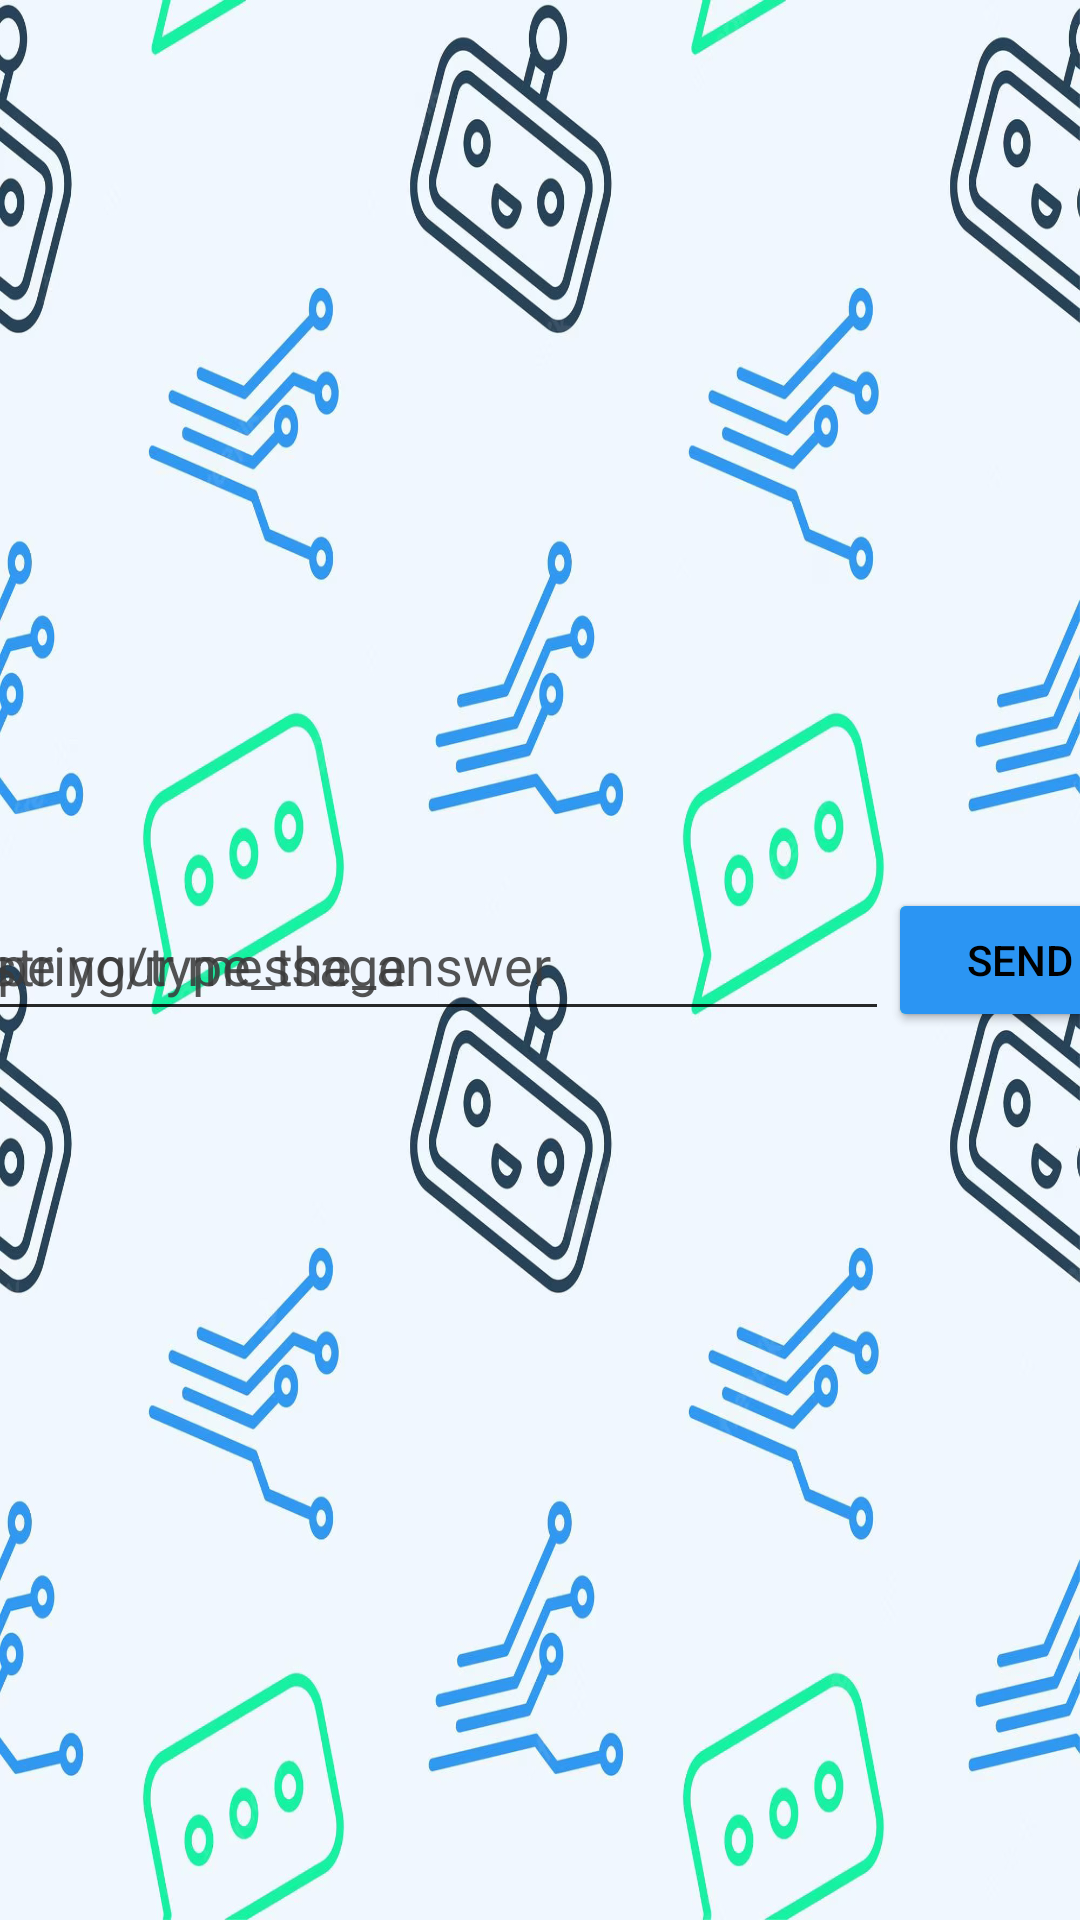

Produce the Android XML layout that renders to this screen, including the resource entries it uses.
<!-- AndroidManifest.xml: application theme Theme.MyChatBotApp -->
<!-- res/layout/activity_teach_bot.xml -->
<?xml version="1.0" encoding="utf-8"?>
<androidx.constraintlayout.widget.ConstraintLayout xmlns:android="http://schemas.android.com/apk/res/android"
    xmlns:app="http://schemas.android.com/apk/res-auto"
    xmlns:tools="http://schemas.android.com/tools"
    android:layout_width="match_parent"
    android:layout_height="match_parent"
    android:background="@drawable/bg"
    tools:context=".TeachBot">

    <EditText
        android:id="@+id/userInput"
        android:layout_width="320dp"
        android:layout_height="47dp"
        android:layout_weight="1"
        android:autofillHints="@string/typeMessage"
        android:hint="@string/typeMessage"
        android:textColor="@color/black"
        android:textColorHint="#DF3A3A3A"
        app:layout_constraintBottom_toBottomOf="parent"
        app:layout_constraintEnd_toStartOf="@+id/sendButton"
        app:layout_constraintStart_toStartOf="parent"
        app:layout_constraintTop_toTopOf="parent"
        tools:ignore="TextFields" />

    <Button
        android:id="@+id/sendButton"
        android:layout_width="wrap_content"
        android:layout_height="wrap_content"
        android:text="@string/sendMessageBtn"
        android:backgroundTint="#27F0A9"
        android:textColor="@color/black"
        app:layout_constraintBottom_toBottomOf="parent"
        app:layout_constraintEnd_toEndOf="parent"
        app:layout_constraintStart_toEndOf="@+id/userInput"
        app:layout_constraintTop_toTopOf="parent"
        tools:ignore="UsingOnClickInXml" />

    <EditText
        android:id="@+id/userInput2"
        android:layout_width="320dp"
        android:layout_height="47dp"
        android:layout_weight="1"
        android:autofillHints="@string/type_the_answer"
        android:hint="@string/type_the_answer"
        android:textColor="@color/black"
        android:textColorHint="#DF3A3A3A"
        app:layout_constraintBottom_toBottomOf="parent"
        app:layout_constraintEnd_toStartOf="@+id/sendButton2"
        app:layout_constraintStart_toStartOf="parent"
        app:layout_constraintTop_toTopOf="parent"
        tools:ignore="TextFields" />

    <Button
        android:id="@+id/sendButton2"
        android:layout_width="wrap_content"
        android:layout_height="wrap_content"
        android:text="@string/sendMessageBtn"
        android:backgroundTint="#2B95F3"
        android:textColor="@color/black"
        app:layout_constraintBottom_toBottomOf="parent"
        app:layout_constraintEnd_toEndOf="parent"
        app:layout_constraintStart_toEndOf="@+id/userInput2"
        app:layout_constraintTop_toTopOf="parent"
        tools:ignore="UsingOnClickInXml" />

    <TextView
        android:id="@+id/tv1"
        android:layout_width="wrap_content"
        android:layout_height="wrap_content"
        android:text=""
        app:layout_constraintBottom_toTopOf="@+id/userInput"
        app:layout_constraintEnd_toEndOf="parent"
        app:layout_constraintStart_toStartOf="parent"
        app:layout_constraintTop_toTopOf="parent" />

</androidx.constraintlayout.widget.ConstraintLayout>
<!-- resources referenced by this layout -->
<resources>
  <!-- drawable bg: jpg bitmap (drawable, 417998 bytes) -->
  <string name="sendMessageBtn">Send</string>
  <string name="typeMessage">Type your message</string>
  <style name="Theme.MyChatBotApp" parent="Theme.MaterialComponents.DayNight.DarkActionBar">
          
          <item name="colorPrimary">@color/purple_500</item>
          <item name="colorPrimaryVariant">@color/purple_700</item>
          <item name="colorOnPrimary">@color/white</item>
          
          <item name="colorSecondary">@color/teal_200</item>
          <item name="colorSecondaryVariant">@color/teal_700</item>
          <item name="colorOnSecondary">@color/black</item>
          
          <item name="android:statusBarColor">?attr/colorPrimaryVariant</item>
          
      </style>
  <!-- not gathered from this repository: default colours our renderer supplied (Android Studio template values) -->
  <color name="purple_500">#FF6200EE</color>
  <color name="purple_700">#FF3700B3</color>
  <color name="teal_200">#FF03DAC5</color>
  <color name="teal_700">#FF018786</color>
  <color name="black">#FF000000</color>
  <color name="white">#FFFFFFFF</color>
</resources>
